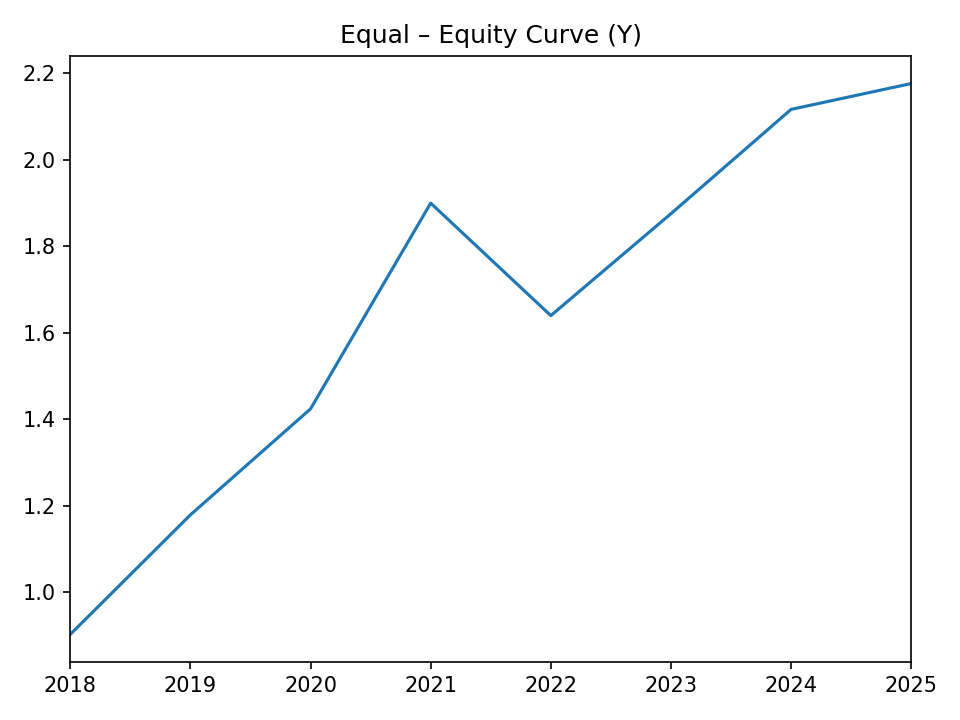

The data file committed next to this chart (first rows):
, equity
2018-12-31, 0.9027
2019-12-31, 1.179
2020-12-31, 1.424
2021-12-31, 1.9
2022-12-31, 1.64
2023-12-31, 1.876
2024-12-31, 2.117
2025-12-31, 2.176
